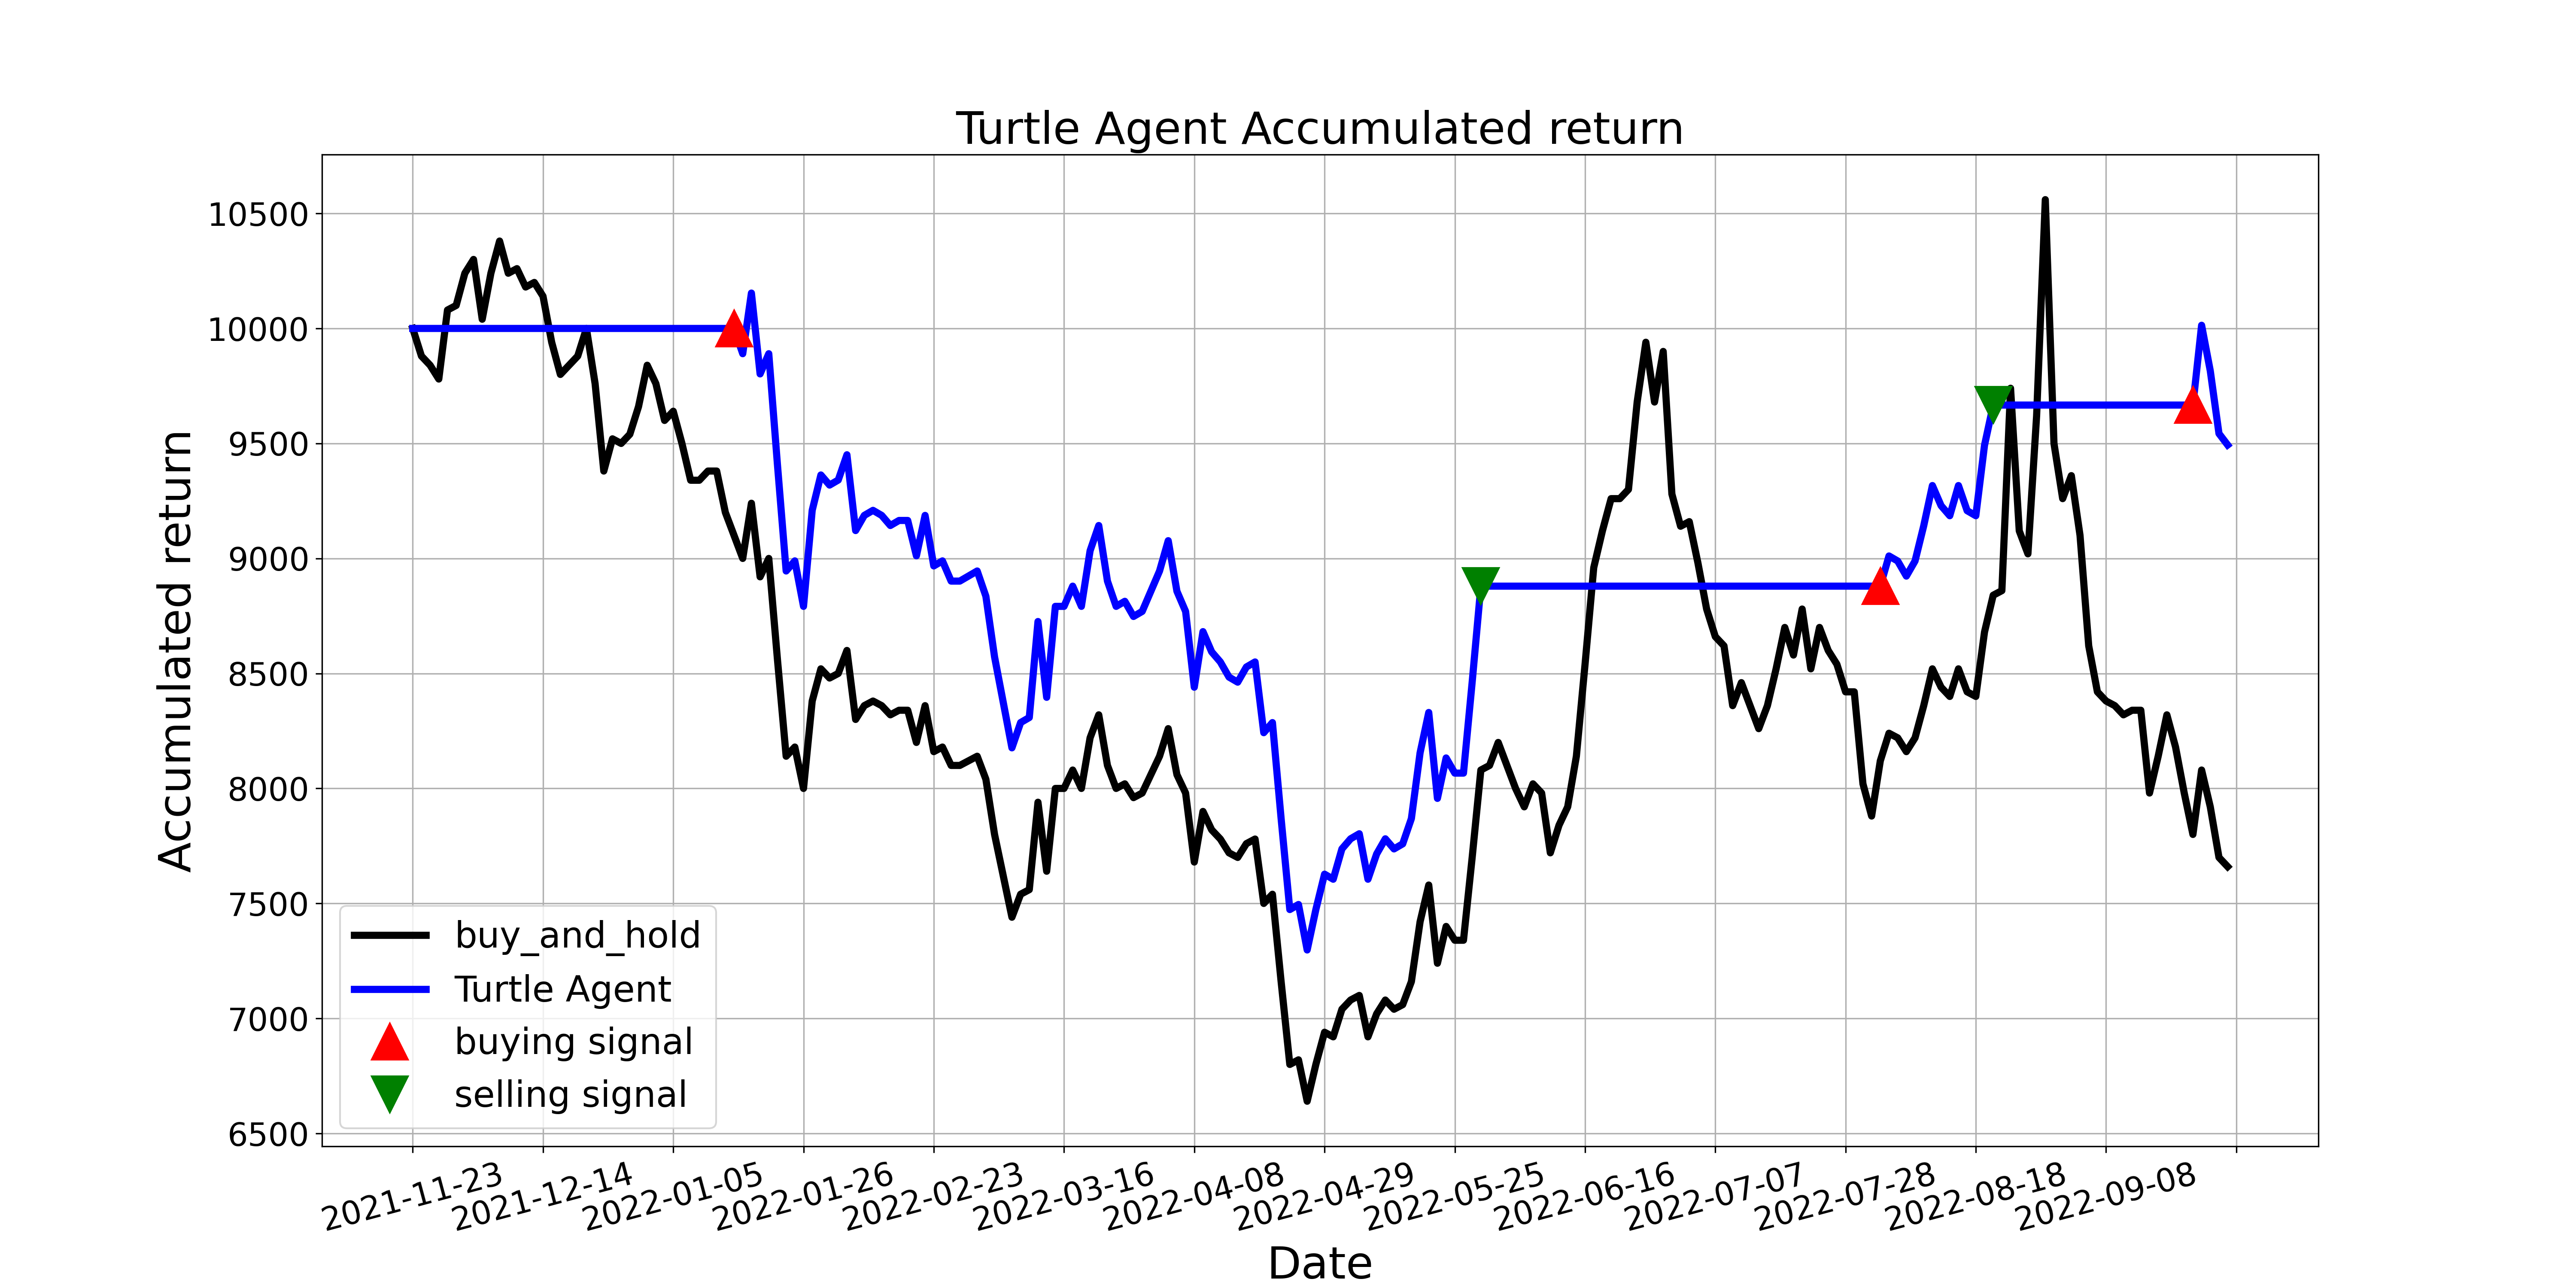

Source data for this figure (header and first rows):
, tradeDate, B&H, action, operation, return
0, 2021-11-23, 10000, 0.0, 0, 10000
1, 2021-11-24, 9880, 0.0, 0, 10000
2, 2021-11-25, 9840, 0.0, 0, 10000
3, 2021-11-26, 9780, 0.0, 0, 10000
4, 2021-11-29, 10080, 0.0, 0, 10000
5, 2021-11-30, 10100, 0.0, 0, 10000
6, 2021-12-01, 10240, 0.0, 0, 10000
7, 2021-12-02, 10300, 0.0, 0, 10000
8, 2021-12-03, 10040, 0.0, 0, 10000
9, 2021-12-06, 10240, 0.0, 0, 10000
10, 2021-12-07, 10380, 0.0, 0, 10000
11, 2021-12-08, 10240, 0.0, 0, 10000
12, 2021-12-09, 10260, 0.0, 0, 10000
13, 2021-12-10, 10180, 0.0, 0, 10000
14, 2021-12-13, 10200, 0.0, 0, 10000
15, 2021-12-14, 10140, 0.0, 0, 10000
16, 2021-12-15, 9940, 0.0, 0, 10000
17, 2021-12-16, 9800, 0.0, 0, 10000
18, 2021-12-17, 9840, 0.0, 0, 10000
19, 2021-12-20, 9880, 0.0, 0, 10000
20, 2021-12-21, 10000, 0.0, 0, 10000
21, 2021-12-22, 9760, 0.0, 0, 10000
22, 2021-12-23, 9380, 0.0, 0, 10000
23, 2021-12-24, 9520, 0.0, 0, 10000
24, 2021-12-27, 9500, 0.0, 0, 10000
25, 2021-12-28, 9540, 0.0, 0, 10000
26, 2021-12-29, 9660, 0.0, 0, 10000
27, 2021-12-30, 9840, 0.0, 0, 10000
28, 2021-12-31, 9760, 0.0, 0, 10000
29, 2022-01-04, 9600, 0.0, 0, 10000
30, 2022-01-05, 9640, 0.0, 0, 10000
31, 2022-01-06, 9500, 0.0, 0, 10000
32, 2022-01-07, 9340, 0.0, 0, 10000
33, 2022-01-10, 9340, 0.0, 0, 10000
34, 2022-01-11, 9380, 0.0, 0, 10000
35, 2022-01-12, 9380, 0.0, 0, 10000
36, 2022-01-13, 9200, 0.0, 0, 10000
37, 2022-01-14, 9100, 1.0, 1, 10000
38, 2022-01-17, 9000, 1.0, 0, 9890
39, 2022-01-18, 9240, 1.0, 0, 10154
40, 2022-01-19, 8920, 0.0, 0, 9802
41, 2022-01-20, 9000, 0.0, 0, 9890
42, 2022-01-21, 8560, 0.0, 0, 9407
43, 2022-01-24, 8140, 1.0, 0, 8945
44, 2022-01-25, 8180, 1.0, 0, 8989
45, 2022-01-26, 8000, 1.0, 0, 8792
46, 2022-01-27, 8380, 1.0, 0, 9209
47, 2022-01-28, 8520, 0.0, 0, 9363
48, 2022-02-07, 8480, 0.0, 0, 9319
49, 2022-02-08, 8500, 0.0, 0, 9341
50, 2022-02-09, 8600, 0.0, 0, 9451
51, 2022-02-10, 8300, 0.0, 0, 9121
52, 2022-02-11, 8360, 0.0, 0, 9187
53, 2022-02-14, 8380, 0.0, 0, 9209
54, 2022-02-15, 8360, 0.0, 0, 9187
55, 2022-02-16, 8320, 0.0, 0, 9143
56, 2022-02-17, 8340, 0.0, 0, 9165
57, 2022-02-18, 8340, 0.0, 0, 9165
58, 2022-02-21, 8200, 0.0, 0, 9011
59, 2022-02-22, 8360, 0.0, 0, 9187
... 150 more rows
